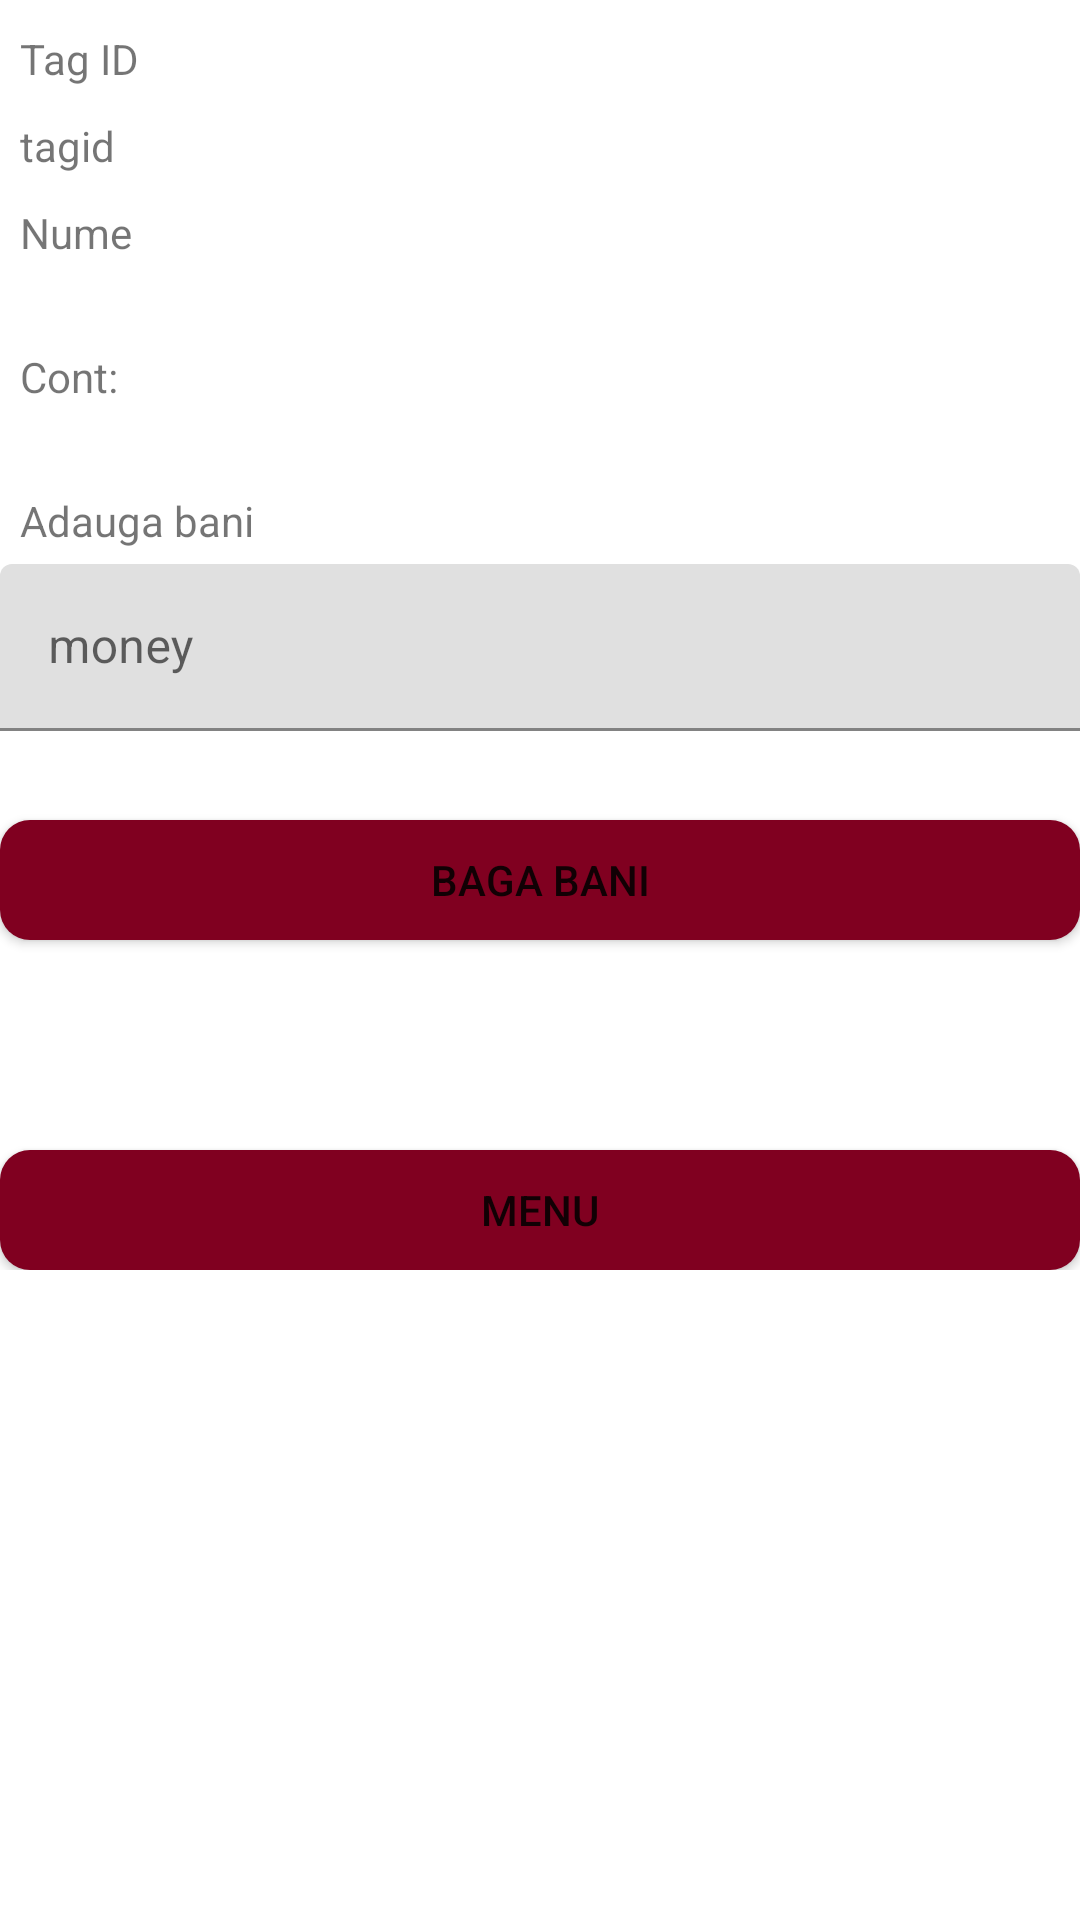

Reconstruct the res/layout file that produces this screen, plus the resources it refers to.
<!-- AndroidManifest.xml: application theme Theme.NFCBEST -->
<!-- res/layout/activity_add_money.xml -->
<?xml version="1.0" encoding="utf-8"?>
<androidx.constraintlayout.widget.ConstraintLayout xmlns:android="http://schemas.android.com/apk/res/android"
    xmlns:app="http://schemas.android.com/apk/res-auto"
    xmlns:tools="http://schemas.android.com/tools"
    android:id="@+id/na"
    android:layout_width="match_parent"
    android:layout_height="match_parent"
    tools:context=".AddMoney">

    <LinearLayout
        android:layout_width="match_parent"
        android:layout_height="0dp"
        android:orientation="vertical">

        <TextView
            android:id="@+id/tag_id"
            android:layout_width="match_parent"
            android:layout_height="wrap_content"
            android:paddingLeft="20px"
            android:paddingTop="30px"

            android:text="Tag ID" />

        <TextView
            android:id="@+id/edit_message"
            android:layout_width="match_parent"
            android:layout_height="wrap_content"
            android:paddingLeft="20px"
            android:paddingTop="30px"
            android:text="tagid" />

        <TextView
            android:id="@+id/name_text"
            android:layout_width="match_parent"
            android:layout_height="wrap_content"
            android:paddingLeft="20px"
            android:paddingTop="30px"
            android:text="Nume" />

        <TextView
            android:id="@+id/nameFromNfc"
            android:layout_width="match_parent"
            android:layout_height="wrap_content" />

        <TextView
            android:id="@+id/bani_text"
            android:layout_width="match_parent"
            android:layout_height="wrap_content"
            android:paddingLeft="20px"
            android:paddingTop="30px"
            android:text="Cont:" />

        <TextView
            android:id="@+id/moneyFromNfc"
            android:layout_width="match_parent"
            android:layout_height="wrap_content" />

        <TextView
            android:id="@+id/adauga_text"
            android:layout_width="match_parent"
            android:layout_height="wrap_content"
            android:layout_marginBottom="5dp"
            android:paddingLeft="20px"
            android:paddingTop="30px"
            android:text="Adauga bani" />

        <com.google.android.material.textfield.TextInputLayout
            android:layout_width="match_parent"
            android:layout_height="105dp">

            <com.google.android.material.textfield.TextInputEditText
                android:id="@+id/adauga_input"
                android:layout_width="match_parent"
                android:layout_height="wrap_content"
                android:hint="money"
                android:inputType="number" />
        </com.google.android.material.textfield.TextInputLayout>

        <Button
            android:id="@+id/bagabani_btn"
            android:layout_width="match_parent"
            android:layout_height="40dp"
            android:layout_marginTop="-20dp"
            android:background="@drawable/custom_button"
            android:text="BAGA BANI"
            app:backgroundTint="@null" />

        <Button
            android:id="@+id/menuAddMoney_btn"
            android:layout_width="match_parent"
            android:layout_height="40dp"
            android:layout_marginTop="70dp"
            android:background="@drawable/custom_button"
            android:text="Menu"
            app:backgroundTint="@null" />

    </LinearLayout>
</androidx.constraintlayout.widget.ConstraintLayout>
<!-- resources referenced by this layout -->
<resources>
  <!-- drawable custom_button (drawable) -->
  <?xml version="1.0" encoding="utf-8"?>
  <shape xmlns:android="http://schemas.android.com/apk/res/android" android:shape="rectangle">
  <solid android:color="#800020"/>
  <corners android:radius="10dp"/>
  
  
  </shape>
  <style name="Theme.NFCBEST" parent="Theme.MaterialComponents.DayNight.DarkActionBar">
          
          <item name="colorPrimary">@color/purple_500</item>
          <item name="colorPrimaryVariant">@color/purple_700</item>
          <item name="colorOnPrimary">@color/white</item>
          
          <item name="colorSecondary">@color/teal_200</item>
          <item name="colorSecondaryVariant">@color/teal_700</item>
          <item name="colorOnSecondary">@color/black</item>
          
          <item name="android:statusBarColor">?attr/colorPrimaryVariant</item>
          
      </style>
  <!-- not gathered from this repository: default colours our renderer supplied (Android Studio template values) -->
  <color name="purple_500">#FF6200EE</color>
  <color name="purple_700">#FF3700B3</color>
  <color name="teal_200">#FF03DAC5</color>
  <color name="teal_700">#FF018786</color>
  <color name="black">#FF000000</color>
  <color name="white">#FFFFFFFF</color>
</resources>
